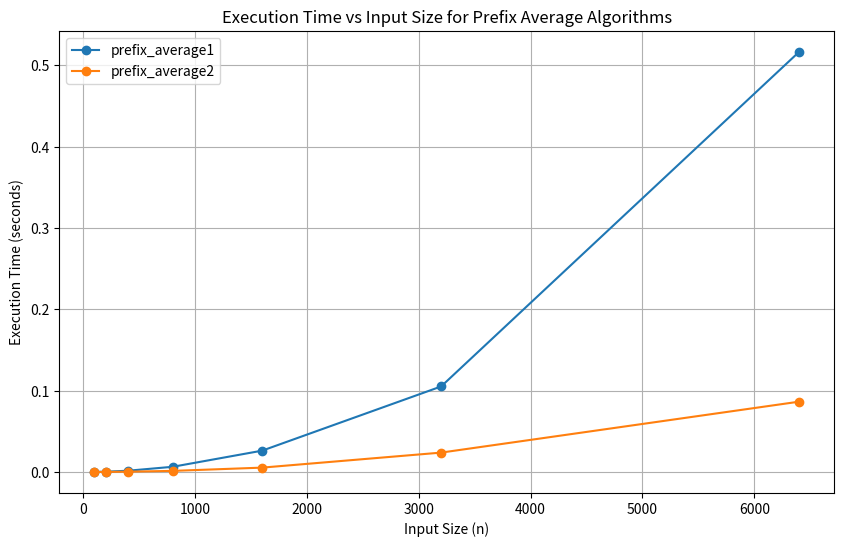

The script that saved this image:
import time
import matplotlib.pyplot as plt
import numpy as np


def prefix_average1(S):
    n = len(S)
    A = [0] * n
    for j in range(n):
        total = 0
        for i in range(j + 1):
            total += S[i]
        A[j] = total / (j + 1)
    return A


def prefix_average2(S):
    n = len(S)
    A = [0] * n
    for j in range(n):
        A[j] = sum(S[0 : j + 1]) / (j + 1)
    return A


# Generate input sizes
input_sizes = [100, 200, 400, 800, 1600, 3200, 6400]

# Store execution times
times1 = []
times2 = []

for size in input_sizes:
    S = np.random.rand(size).tolist()

    # Time for prefix_average1
    start_time = time.time()
    prefix_average1(S)
    end_time = time.time()
    times1.append(end_time - start_time)

    # Time for prefix_average2
    start_time = time.time()
    prefix_average2(S)
    end_time = time.time()
    times2.append(end_time - start_time)

# Plotting the results
plt.figure(figsize=(10, 6))
plt.plot(input_sizes, times1, label="prefix_average1", marker="o")
plt.plot(input_sizes, times2, label="prefix_average2", marker="o")
plt.xlabel("Input Size (n)")
plt.ylabel("Execution Time (seconds)")
plt.title("Execution Time vs Input Size for Prefix Average Algorithms")
plt.legend()
plt.grid(True)
plt.show()
